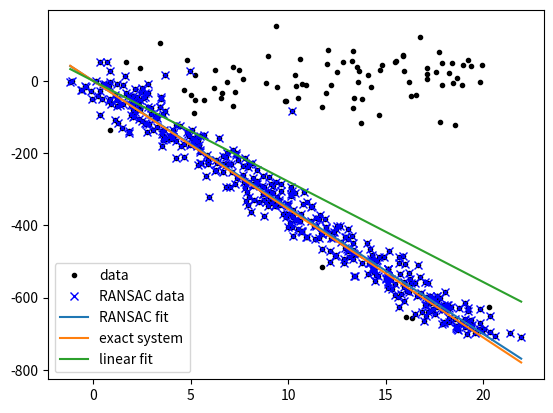

Reproduce this figure in Python.
import numpy as np
import scipy.linalg as sl
import matplotlib.pyplot as plt

class LinearLeastSquareModel:
    """
    最小二乘求线性解，用于RANSAC的输入模型。
    
    :param input_columns: 输入变量的列索引
    :param output_columns: 输出变量的列索引
    :param debug: 是否开启调试模式
    """
    def __init__(self, input_columns, output_columns, debug=False):
        self.input_columns = input_columns
        self.output_columns = output_columns
        self.debug = debug

    def fit(self, data):
        """
        使用最小二乘法拟合模型。
        
        :param data: 输入数据
        :return: 拟合的模型参数
        """
        A = np.vstack([data[:, i] for i in self.input_columns]).T
        B = np.vstack([data[:, i] for i in self.output_columns]).T
        x, resids, rank, s = sl.lstsq(A, B)
        return x

    def get_error(self, data, model):
        """
        计算数据点与模型之间的误差。
        
        :param data: 输入数据
        :param model: 模型参数
        :return: 每个数据点的误差
        """
        A = np.vstack([data[:, i] for i in self.input_columns]).T
        B = np.vstack([data[:, i] for i in self.output_columns]).T
        B_fit = np.dot(A, model)
        err_per_point = np.sum((B - B_fit) ** 2, axis=1)
        return err_per_point

def random_partition(n, n_data):
    """
    随机划分数据集。
    
    :param n: 选取的样本数量
    :param n_data: 数据集的总样本数量
    :return: 两个索引数组，分别表示选取的样本和剩余的样本
    """
    all_idxs = np.arange(n_data)
    np.random.shuffle(all_idxs)
    idxs1 = all_idxs[:n]
    idxs2 = all_idxs[n:]
    return idxs1, idxs2

def ransac(data, model, min_samples, max_iterations, threshold, d, debug=False, return_all=False):
    """
    实现RANSAC算法。
    
    :param data: 输入数据
    :param model: 模型对象
    :param min_samples: 每次迭代中选取的最小样本数量
    :param max_iterations: 最大迭代次数
    :param threshold: 误差阈值
    :param d: 内点数量阈值
    :param debug: 是否开启调试模式
    :param return_all: 是否返回所有结果
    :return: 最佳模型及其内点索引
    """
    bestfit = None
    besterr = np.inf
    best_inlier_idxs = None
    iterations = 0

    while iterations < max_iterations:
        maybe_idxs, test_idxs = random_partition(min_samples, data.shape[0])
        maybe_inliers = data[maybe_idxs]
        test_points = data[test_idxs]

        maybemodel = model.fit(maybe_inliers)
        test_err = model.get_error(test_points, maybemodel)
        also_idxs = test_idxs[test_err < threshold]
        also_inliers = data[also_idxs]

        if debug:
            print('test_err.min()', test_err.min())
            print('test_err.max()', test_err.max())
            print('numpy.mean(test_err)', np.mean(test_err))
            print('iteration %d: len(also_inliers) = %d' % (iterations, len(also_inliers)))

        if len(also_inliers) > d:
            betterdata = np.concatenate((maybe_inliers, also_inliers))
            bettermodel = model.fit(betterdata)
            better_errs = model.get_error(betterdata, bettermodel)
            thiserr = np.mean(better_errs)

            if thiserr < besterr:
                bestfit = bettermodel
                besterr = thiserr
                best_inlier_idxs = np.concatenate((maybe_idxs, also_idxs))

        iterations += 1

    if bestfit is None:
        raise ValueError("didn't meet fit acceptance criteria")

    if return_all:
        return bestfit, {'inliers': best_inlier_idxs}
    else:
        return bestfit

def generate_data(n_samples, n_inputs, n_outputs, n_outliers=0):
    """
    生成带有噪声和局外点的数据集。
    
    :param n_samples: 样本数量
    :param n_inputs: 输入变量数量
    :param n_outputs: 输出变量数量
    :param n_outliers: 局外点数量
    :return: 带有噪声和局外点的数据集，以及理想模型
    """
    A_exact = 20 * np.random.random((n_samples, n_inputs))
    perfect_fit = 60 * np.random.normal(size=(n_inputs, n_outputs))
    B_exact = np.dot(A_exact, perfect_fit)

    A_noisy = A_exact + np.random.normal(size=A_exact.shape)
    B_noisy = B_exact + np.random.normal(size=B_exact.shape)

    if n_outliers > 0:
        all_idxs = np.arange(A_noisy.shape[0])
        np.random.shuffle(all_idxs)
        outlier_idxs = all_idxs[:n_outliers]
        A_noisy[outlier_idxs] = 20 * np.random.random((n_outliers, n_inputs))
        B_noisy[outlier_idxs] = 50 * np.random.normal(size=(n_outliers, n_outputs))

    return A_noisy, B_noisy, perfect_fit

def plot_results(A_noisy, B_noisy, ransac_data, ransac_fit, perfect_fit, linear_fit):
    """
    绘制数据点和拟合结果。
    
    :param A_noisy: 带噪声的输入数据
    :param B_noisy: 带噪声的输出数据
    :param ransac_data: RANSAC算法的结果
    :param ransac_fit: RANSAC拟合的模型
    :param perfect_fit: 理想模型
    :param linear_fit: 最小二乘拟合的模型
    """
    sort_idxs = np.argsort(A_noisy[:, 0])
    A_col0_sorted = A_noisy[sort_idxs]

    plt.plot(A_noisy[:, 0], B_noisy[:, 0], 'k.', label='data')
    plt.plot(A_noisy[ransac_data['inliers'], 0], B_noisy[ransac_data['inliers'], 0], 'bx', label="RANSAC data")
    plt.plot(A_col0_sorted[:, 0], np.dot(A_col0_sorted, ransac_fit)[:, 0], label='RANSAC fit')
    plt.plot(A_col0_sorted[:, 0], np.dot(A_col0_sorted, perfect_fit)[:, 0], label='exact system')
    plt.plot(A_col0_sorted[:, 0], np.dot(A_col0_sorted, linear_fit)[:, 0], label='linear fit')
    plt.legend()
    plt.show()

def main():
    n_samples = 500
    n_inputs = 1
    n_outputs = 1
    n_outliers = 100

    A_noisy, B_noisy, perfect_fit = generate_data(n_samples, n_inputs, n_outputs, n_outliers)
    all_data = np.hstack((A_noisy, B_noisy))
    input_columns = range(n_inputs)
    output_columns = [n_inputs + i for i in range(n_outputs)]
    debug = False
    model = LinearLeastSquareModel(input_columns, output_columns, debug=debug)

    linear_fit, _, _, _ = sl.lstsq(all_data[:, input_columns], all_data[:, output_columns])
    ransac_fit, ransac_data = ransac(all_data, model, 50, 1000, 7e3, 300, debug=debug, return_all=True)

    plot_results(A_noisy, B_noisy, ransac_data, ransac_fit, perfect_fit, linear_fit)

if __name__ == "__main__":
    main()
